Run: headless pygame with SDL's dummy video driver; simulated clock (each Clock.tick advances the game by its frame time, no real sleeping); random seed 0; keys injected as events and as key.get_pressed() state; mouse plan: one left click at the window centre at the start of phase 2, then a move to the lower-right quarter at the start of phase 3.
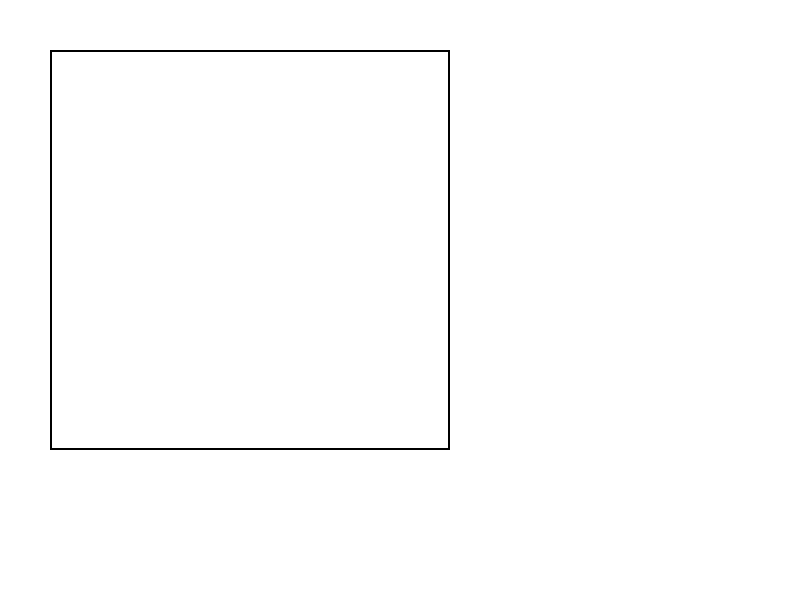
Frame 1 of 4 · flips 1–60 · no input
Frame 2 of 4 · flips 61–180 · clicked the window centre · tapped SPACE, RETURN · held RIGHT (→), D · screen unchanged from frame 1, image omitted
Frame 3 of 4 · flips 181–300 · moved the mouse to the lower-right quarter · held DOWN (↓), S · screen unchanged from frame 2, image omitted
Frame 4 of 4 · flips 301–420 · held LEFT (←), A, UP (↑), W · screen unchanged from frame 3, image omitted

The pygame program that drew these frames:

import sys
import pygame as pg

pg.init()

# Constraints
WINDOW_SIZE = (800, 600)
WHITE = (255, 255, 255)
BLACK = (0, 0, 0)
DRAW_COLOR = BLACK
LINE_WIDTH = 5

# Create window
screen = pg.display.set_mode(WINDOW_SIZE)
pg.display.set_caption("MNIST Drawing Test Thing")

# Drawing area (x, y, width, height)
drawing_area = pg.Rect(50, 50, 400, 400)

drawing_surface = pg.Surface(drawing_area.size)
drawing_surface.fill(WHITE)

# Init variables
is_drawing = False
last_pos = None

# Main loop
is_active = True

screen.fill(WHITE)

while is_active:
    for event in pg.event.get():
        # Handle Quit
        if event.type == pg.QUIT:
            active = False
        # Handle Drawing
        elif event.type == pg.MOUSEBUTTONDOWN and event.button == 1:
            # Only draw if within borders
            if drawing_area.collidepoint(event.pos):
                is_drawing = True
                last_pos = event.pos
        elif event.type == pg.MOUSEBUTTONUP and event.button == 1:
            is_drawing = False
            last_pos = None
        elif event.type == pg.MOUSEMOTION:
            if is_drawing:
                if last_pos != None and drawing_area.collidepoint(event.pos):
                    pg.draw.line(screen, DRAW_COLOR, last_pos, event.pos, LINE_WIDTH)
                last_pos = event.pos
        # Handle Erasing
        elif event.type == pg.MOUSEBUTTONUP and event.button == 3:
            screen.fill(WHITE)
    
    # Draw the area border
    pg.draw.rect(screen, BLACK, drawing_area, 2)

    # Update display
    pg.display.flip()

# Cleanup and Exit
pg.quit()
sys.exit()
